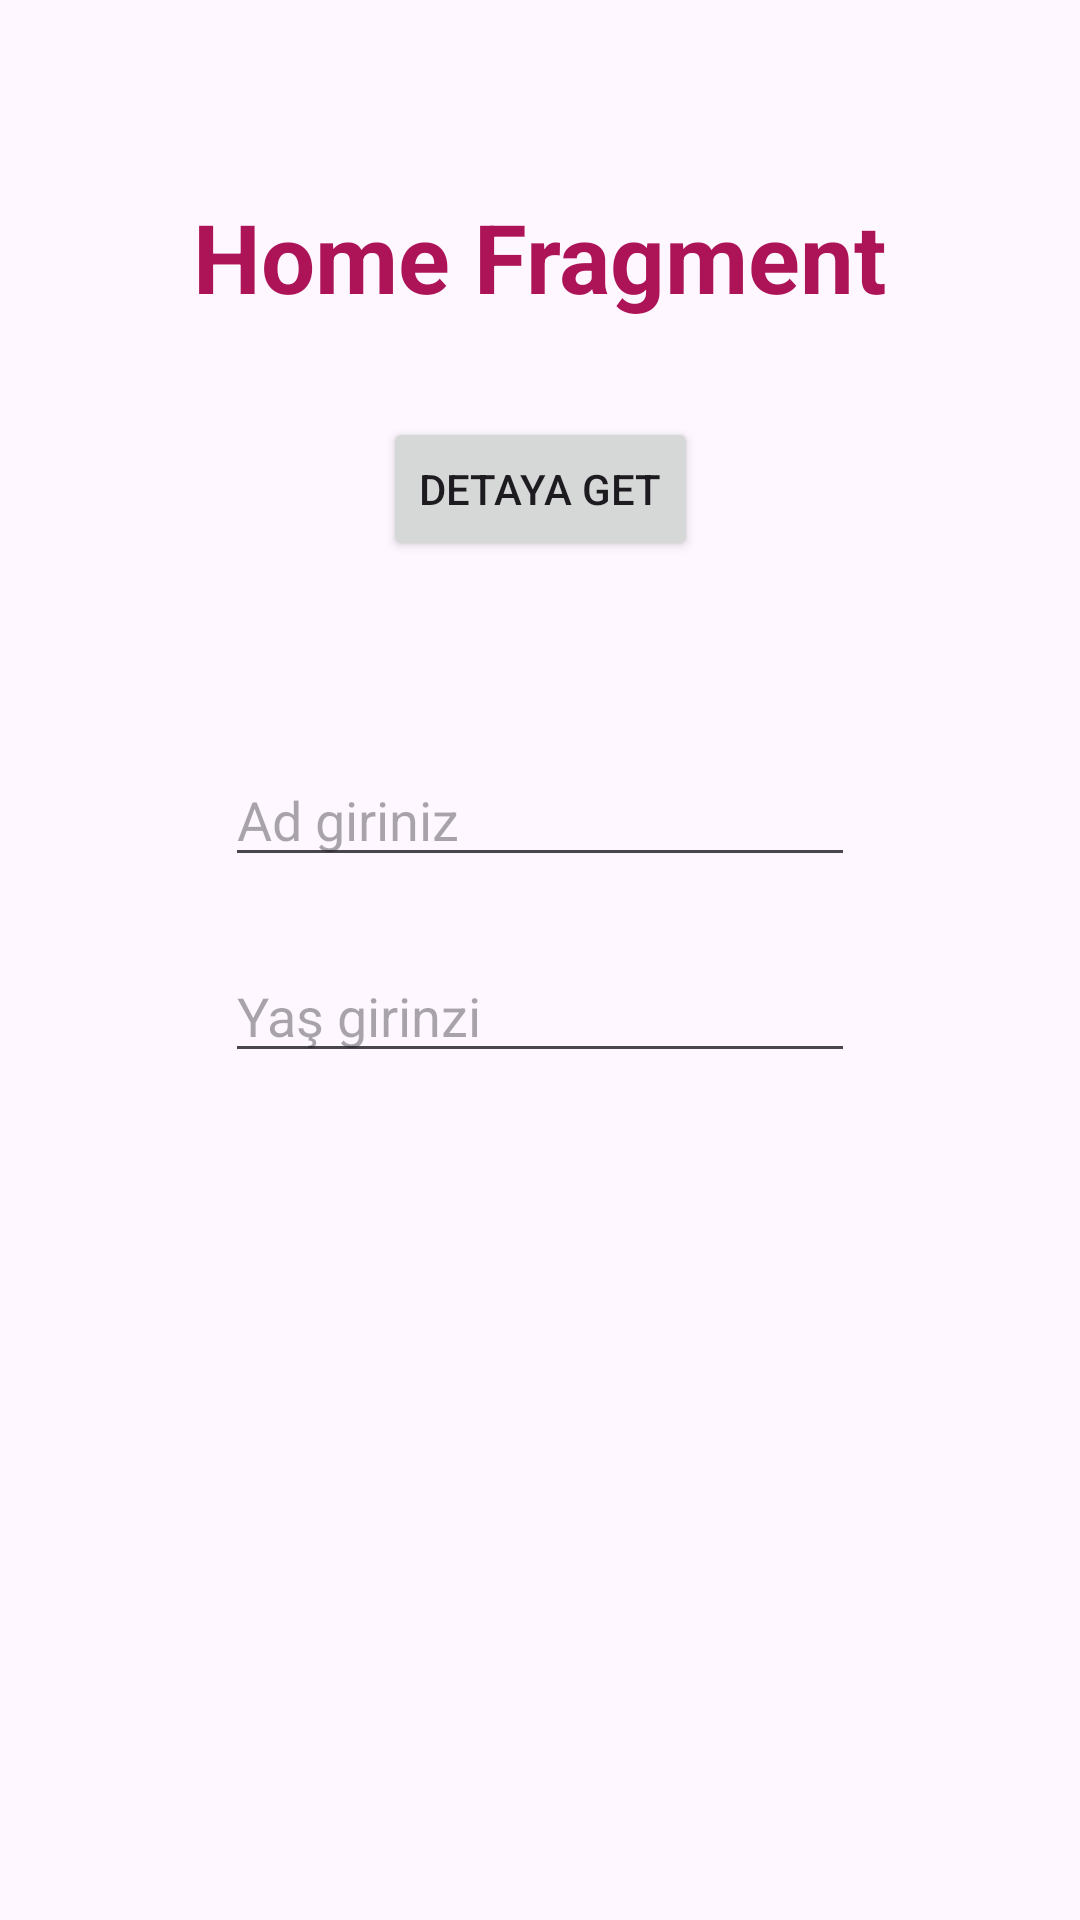

Layout XML and referenced resources for this Android screen:
<!-- AndroidManifest.xml: application theme Theme.AndroidBootcamp7May -->
<!-- res/layout/fragment_home.xml -->
<?xml version="1.0" encoding="utf-8"?>
<androidx.constraintlayout.widget.ConstraintLayout xmlns:android="http://schemas.android.com/apk/res/android"
    xmlns:app="http://schemas.android.com/apk/res-auto"
    xmlns:tools="http://schemas.android.com/tools"
    android:layout_width="match_parent"
    android:layout_height="match_parent"
    tools:context=".HomeFragment">


    <TextView
        android:id="@+id/textView"
        android:layout_width="wrap_content"
        android:layout_height="wrap_content"
        android:layout_marginTop="64dp"
        android:text="Home Fragment"
        android:textColor="#AD1457"
        android:textSize="32sp"
        android:textStyle="bold"
        app:layout_constraintEnd_toEndOf="parent"
        app:layout_constraintHorizontal_bias="0.5"
        app:layout_constraintStart_toStartOf="parent"
        app:layout_constraintTop_toTopOf="parent" />

    <Button
        android:id="@+id/buttonHome"
        android:layout_width="wrap_content"
        android:layout_height="wrap_content"
        android:layout_marginTop="32dp"
        android:text="Detaya get"
        app:layout_constraintEnd_toEndOf="parent"
        app:layout_constraintHorizontal_bias="0.5"
        app:layout_constraintStart_toStartOf="parent"
        app:layout_constraintTop_toBottomOf="@+id/textView" />

    <EditText
        android:id="@+id/editTextName"
        android:layout_width="wrap_content"
        android:layout_height="wrap_content"
        android:layout_marginTop="64dp"
        android:ems="10"
        android:hint="Ad giriniz"
        android:inputType="text"
        app:layout_constraintEnd_toEndOf="parent"
        app:layout_constraintHorizontal_bias="0.5"
        app:layout_constraintStart_toStartOf="parent"
        app:layout_constraintTop_toBottomOf="@+id/buttonHome" />

    <EditText
        android:id="@+id/editTextAge"
        android:layout_width="wrap_content"
        android:layout_height="wrap_content"
        android:layout_marginTop="24dp"
        android:ems="10"
        android:hint="Yaş girinzi"
        android:inputType="number"
        app:layout_constraintEnd_toEndOf="parent"
        app:layout_constraintHorizontal_bias="0.5"
        app:layout_constraintStart_toStartOf="parent"
        app:layout_constraintTop_toBottomOf="@+id/editTextName" />
</androidx.constraintlayout.widget.ConstraintLayout>
<!-- resources referenced by this layout -->
<resources>
  <style name="Theme.AndroidBootcamp7May" parent="Base.Theme.AndroidBootcamp7May" />
  <style name="Base.Theme.AndroidBootcamp7May" parent="Theme.Material3.DayNight.NoActionBar">
          
          
      </style>
</resources>
